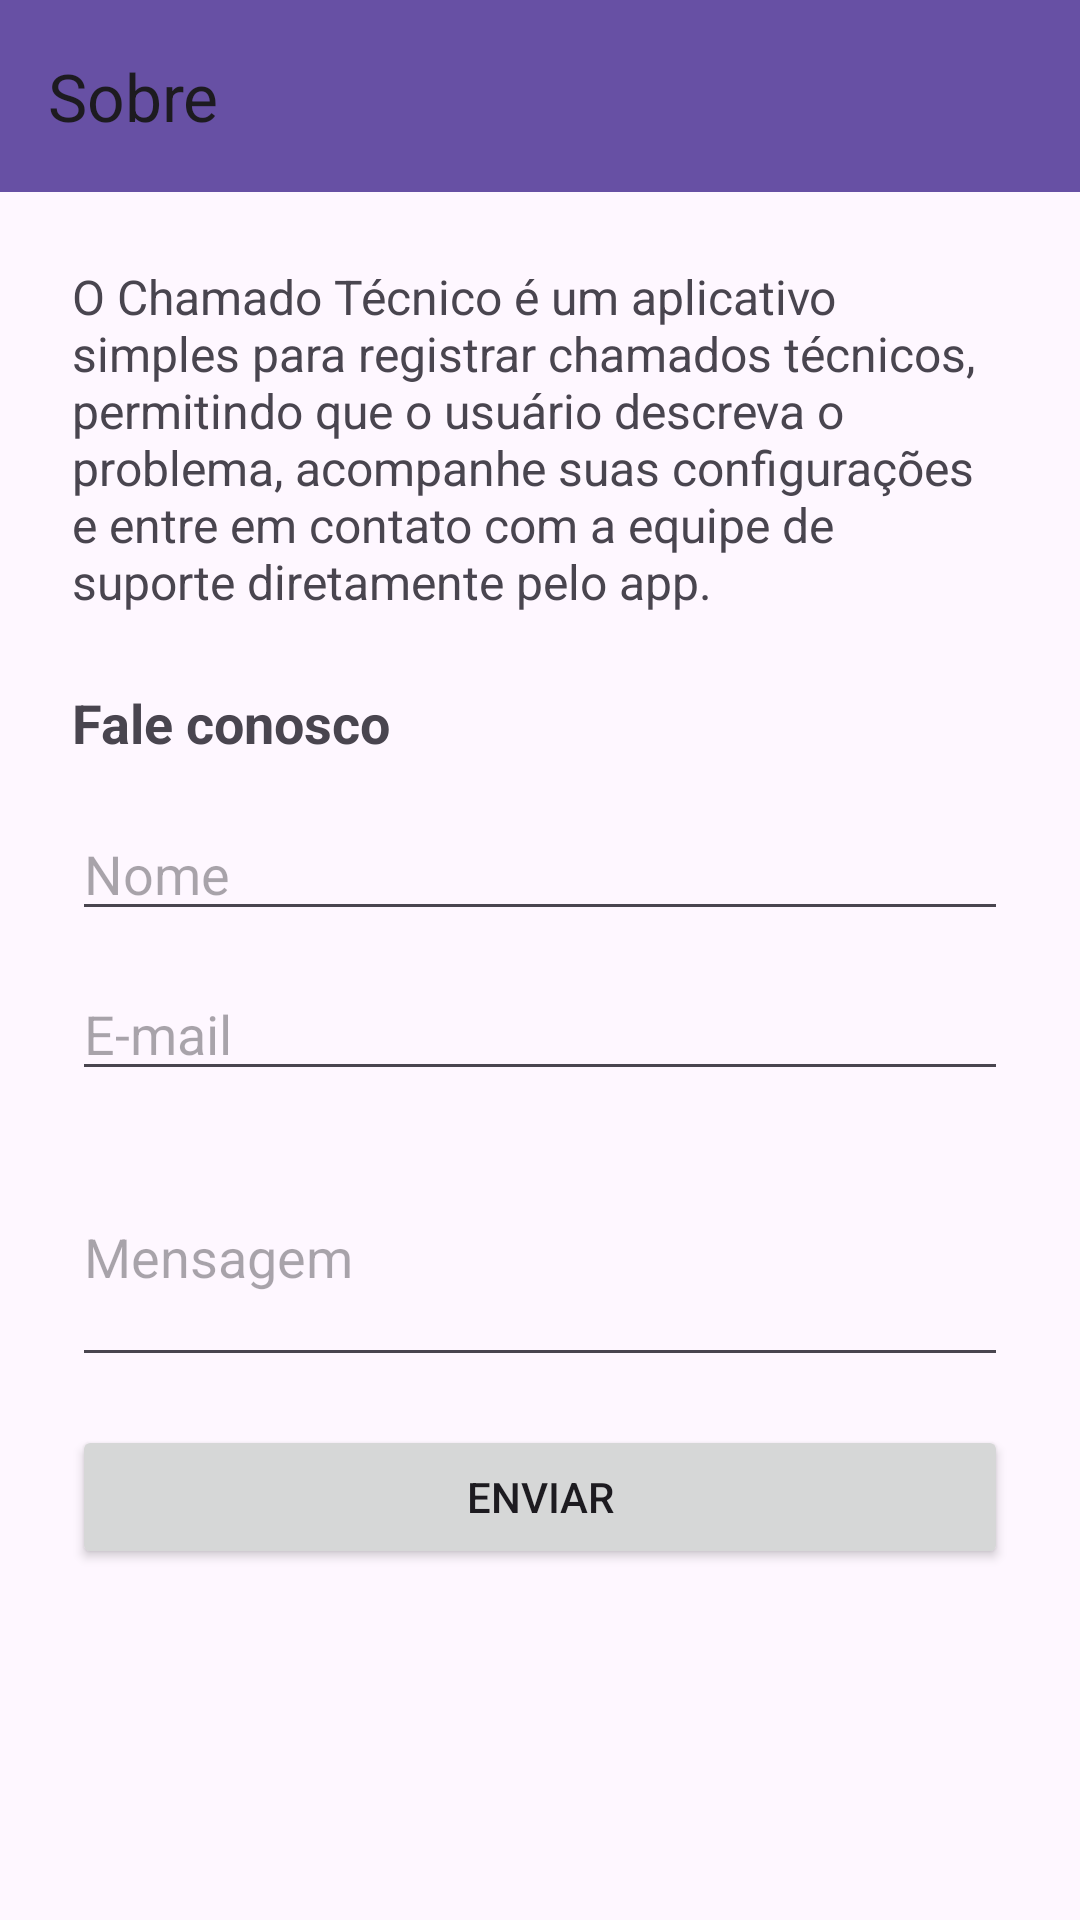

Layout XML and referenced resources for this Android screen:
<!-- AndroidManifest.xml: application theme Theme.ChamadoTecnico -->
<!-- res/layout/activity_sobre.xml -->
<?xml version="1.0" encoding="utf-8"?>
<androidx.constraintlayout.widget.ConstraintLayout xmlns:android="http://schemas.android.com/apk/res/android"
    xmlns:app="http://schemas.android.com/apk/res-auto"
    xmlns:tools="http://schemas.android.com/tools"
    android:id="@+id/main"
    android:layout_width="match_parent"
    android:layout_height="match_parent"
    tools:context=".SobreActivity">

    <com.google.android.material.appbar.MaterialToolbar
        android:id="@+id/toolBarTop"
        android:layout_width="0dp"
        android:layout_height="wrap_content"
        android:background="?attr/colorPrimary"
        app:title="Sobre"
        app:layout_constraintTop_toTopOf="parent"
        app:layout_constraintStart_toStartOf="parent"
        app:layout_constraintEnd_toEndOf="parent"/>

    <ScrollView
        android:layout_width="0dp"
        android:layout_height="0dp"
        app:layout_constraintTop_toBottomOf="@id/toolBarTop"
        app:layout_constraintStart_toStartOf="parent"
        app:layout_constraintEnd_toEndOf="parent"
        app:layout_constraintBottom_toBottomOf="parent">

        <LinearLayout
            android:layout_width="match_parent"
            android:layout_height="wrap_content"
            android:orientation="vertical"
            android:padding="24dp">

            <TextView
                android:id="@+id/txtSobre"
                android:layout_width="match_parent"
                android:layout_height="wrap_content"
                android:text="@string/sobre_descricao"
                android:textSize="16sp"/>

            <TextView
                android:layout_width="match_parent"
                android:layout_height="wrap_content"
                android:layout_marginTop="24dp"
                android:text="Fale conosco"
                android:textSize="18sp"
                android:textStyle="bold"/>

            <EditText
                android:id="@+id/edtNomeContato"
                android:layout_width="match_parent"
                android:layout_height="wrap_content"
                android:layout_marginTop="16dp"
                android:hint="Nome"
                android:inputType="textPersonName"/>

            <EditText
                android:id="@+id/edtEmailContato"
                android:layout_width="match_parent"
                android:layout_height="wrap_content"
                android:layout_marginTop="12dp"
                android:hint="E-mail"
                android:inputType="textEmailAddress"/>

            <EditText
                android:id="@+id/edtMensagemContato"
                android:layout_width="match_parent"
                android:layout_height="wrap_content"
                android:layout_marginTop="12dp"
                android:hint="Mensagem"
                android:inputType="textMultiLine"
                android:minLines="3"/>

            <Button
                android:id="@+id/btnEnviarContato"
                android:layout_width="match_parent"
                android:layout_height="wrap_content"
                android:layout_marginTop="16dp"
                android:text="Enviar"/>

        </LinearLayout>
    </ScrollView>

</androidx.constraintlayout.widget.ConstraintLayout>
<!-- resources referenced by this layout -->
<resources>
  <string name="sobre_descricao">O Chamado Técnico é um aplicativo simples para registrar chamados técnicos, permitindo que o usuário descreva o problema, acompanhe suas configurações e entre em contato com a equipe de suporte diretamente pelo app.</string>
  <style name="Theme.ChamadoTecnico" parent="Base.Theme.ChamadoTecnico" />
  <style name="Base.Theme.ChamadoTecnico" parent="Theme.Material3.DayNight.NoActionBar">
          
          
      </style>
</resources>
